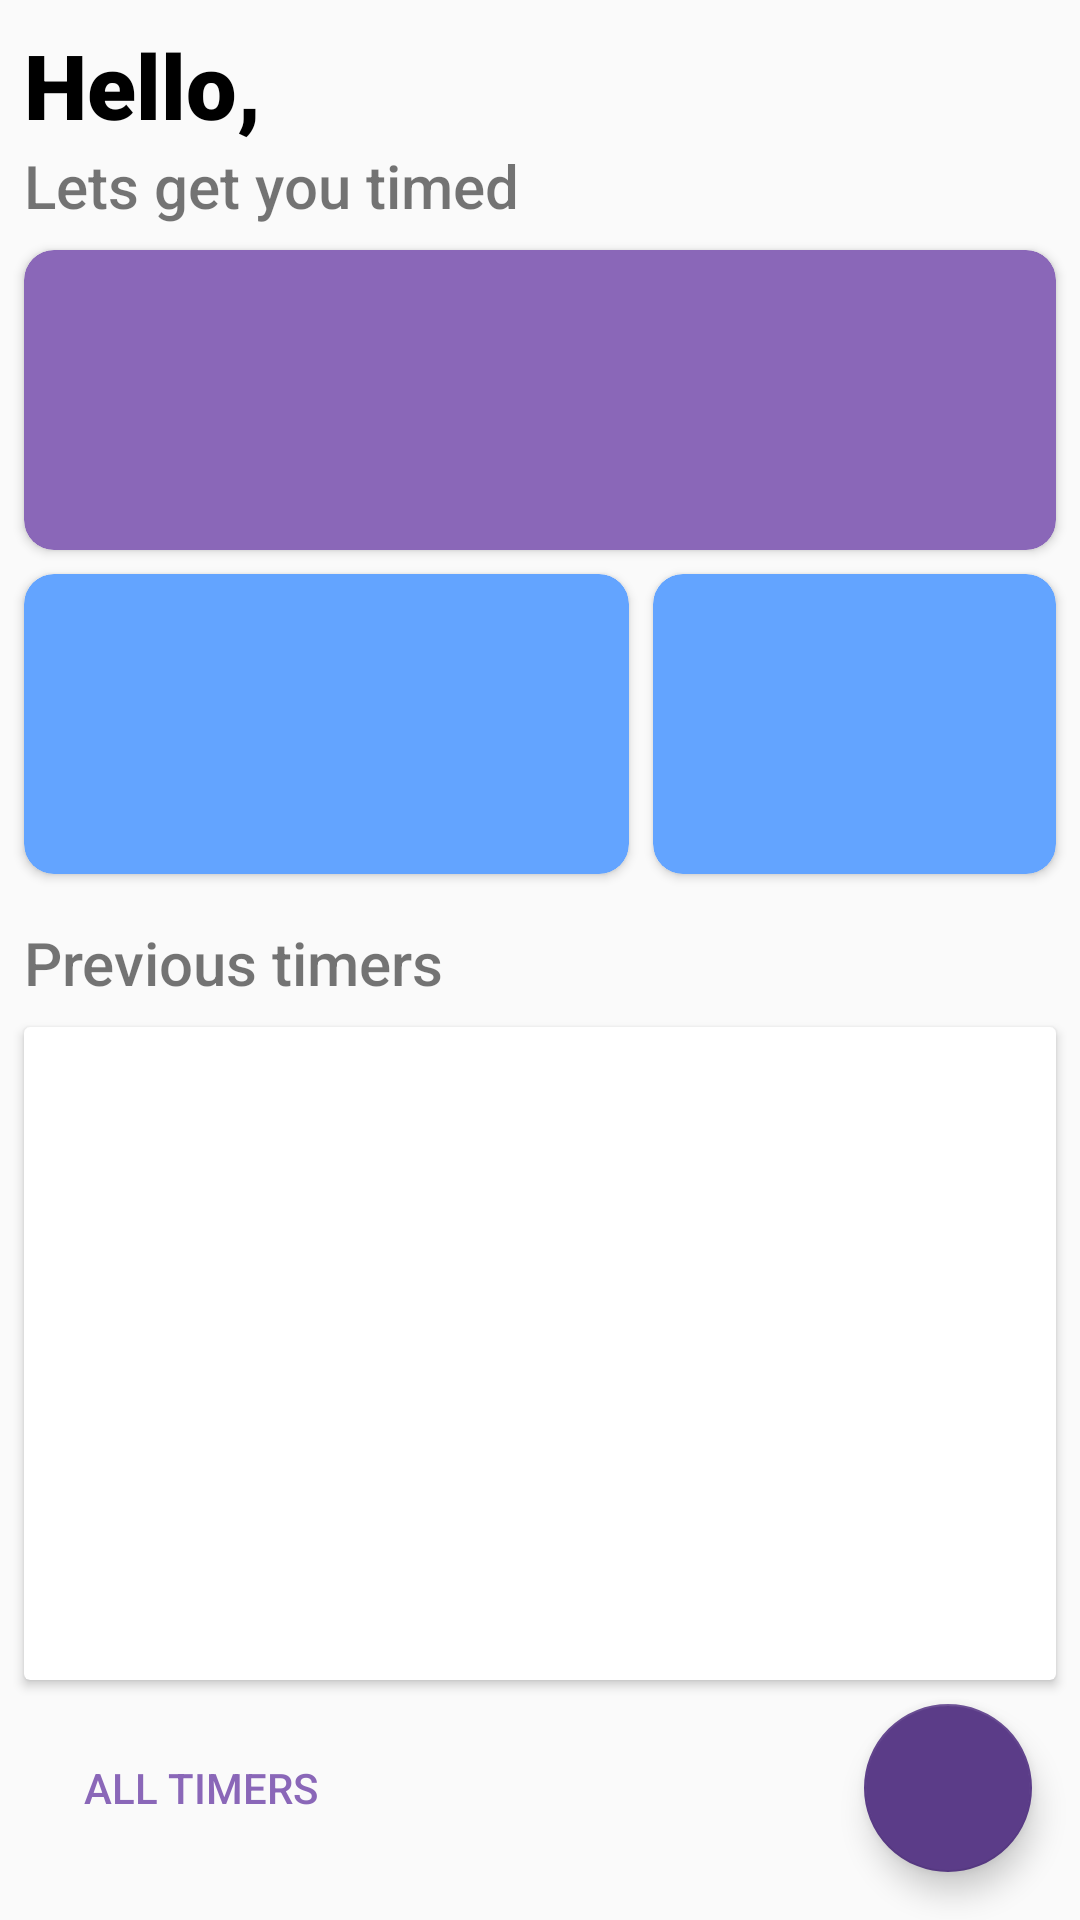

The Android layout XML behind this screen, and the referenced resources:
<!-- AndroidManifest.xml: application theme AppTheme -->
<!-- res/layout/activity_home.xml -->
<?xml version="1.0" encoding="utf-8"?>
<androidx.constraintlayout.widget.ConstraintLayout xmlns:android="http://schemas.android.com/apk/res/android"
    xmlns:app="http://schemas.android.com/apk/res-auto"
    xmlns:tools="http://schemas.android.com/tools"
    android:layout_width="match_parent"
    android:layout_height="match_parent"
    tools:context=".HomeActivity">

    <TextView
        android:id="@+id/textView"
        android:layout_width="wrap_content"
        android:layout_height="wrap_content"
        android:layout_marginStart="8dp"
        android:layout_marginLeft="8dp"
        android:layout_marginTop="8dp"
        android:text="@string/greeting_hello"
        android:textColor="#000000"
        android:textSize="30sp"
        app:fontFamily="sans-serif-black"
        app:layout_constraintStart_toStartOf="parent"
        app:layout_constraintTop_toTopOf="parent" />

    <TextView
        android:id="@+id/textView2"
        android:layout_width="wrap_content"
        android:layout_height="wrap_content"
        android:text="@string/greeting_timed"
        android:textSize="20sp"
        app:fontFamily="sans-serif-medium"
        app:layout_constraintStart_toStartOf="@+id/textView"
        app:layout_constraintTop_toBottomOf="@+id/textView" />

    <androidx.cardview.widget.CardView
        android:id="@+id/card_public_talk"
        android:layout_width="0dp"
        android:layout_height="100dp"
        android:layout_marginTop="8dp"
        android:layout_marginRight="8dp"
        app:cardBackgroundColor="@color/primaryLightColor"
        app:cardCornerRadius="10dp"
        app:layout_constraintEnd_toEndOf="parent"
        app:layout_constraintStart_toStartOf="@+id/textView2"
        app:layout_constraintTop_toBottomOf="@+id/textView2" />

    <androidx.cardview.widget.CardView
        android:id="@+id/card_watchtower"
        android:layout_width="0dp"
        android:layout_height="100dp"
        android:layout_marginTop="8dp"
        android:layout_marginRight="8dp"
        app:cardBackgroundColor="@color/secondaryLightColor"
        app:cardCornerRadius="10dp"
        app:layout_constraintEnd_toStartOf="@+id/card_treasures"
        app:layout_constraintHorizontal_bias="0.5"
        app:layout_constraintHorizontal_chainStyle="spread"
        app:layout_constraintHorizontal_weight="3"
        app:layout_constraintStart_toStartOf="@+id/card_public_talk"
        app:layout_constraintTop_toBottomOf="@+id/card_public_talk" />

    <androidx.cardview.widget.CardView
        android:id="@+id/card_treasures"
        android:layout_width="0dp"
        android:layout_height="100dp"
        app:cardBackgroundColor="@color/secondaryLightColor"
        app:cardCornerRadius="10dp"
        app:layout_constraintEnd_toEndOf="@+id/card_public_talk"
        app:layout_constraintHorizontal_bias="0.5"
        app:layout_constraintHorizontal_weight="2"
        app:layout_constraintStart_toEndOf="@+id/card_watchtower"
        app:layout_constraintTop_toTopOf="@+id/card_watchtower" />

    <com.google.android.material.floatingactionbutton.FloatingActionButton
        android:id="@+id/addTimerFAB"
        android:layout_width="56dp"
        android:layout_height="56dp"
        android:layout_marginEnd="16dp"
        android:layout_marginRight="16dp"
        android:layout_marginBottom="16dp"
        android:src="@drawable/ic_add_white_24dp"
        app:backgroundTint="@color/primaryColor"
        app:layout_constraintBottom_toBottomOf="parent"
        app:layout_constraintEnd_toEndOf="parent" />

    <TextView
        android:id="@+id/textView3"
        android:layout_width="wrap_content"
        android:layout_height="wrap_content"
        android:layout_marginTop="16dp"
        android:text="@string/home_text_previous_timers"
        android:textSize="20sp"
        app:fontFamily="sans-serif-medium"
        app:layout_constraintStart_toStartOf="@+id/card_watchtower"
        app:layout_constraintTop_toBottomOf="@+id/card_watchtower" />

    <Button
        android:id="@+id/button"
        style="@style/Widget.AppCompat.Button.Borderless.Colored"
        android:layout_width="wrap_content"
        android:layout_height="wrap_content"
        android:layout_marginStart="16dp"
        android:layout_marginLeft="16dp"
        android:text="@string/home_text_button_all_timers"
        app:layout_constraintBottom_toBottomOf="@+id/addTimerFAB"
        app:layout_constraintStart_toStartOf="parent"
        app:layout_constraintTop_toTopOf="@+id/addTimerFAB" />

    <androidx.cardview.widget.CardView
        android:layout_width="0dp"
        android:layout_height="0dp"
        android:layout_marginTop="8dp"
        android:layout_marginBottom="8dp"
        app:layout_constraintBottom_toTopOf="@+id/addTimerFAB"
        app:layout_constraintEnd_toEndOf="@+id/card_treasures"
        app:layout_constraintStart_toStartOf="@+id/textView3"
        app:layout_constraintTop_toBottomOf="@+id/textView3" />


</androidx.constraintlayout.widget.ConstraintLayout>
<!-- resources referenced by this layout -->
<resources>
  <color name="primaryColor">#5b3c88</color>
  <color name="primaryLightColor">#8a67b8</color>
  <color name="secondaryLightColor">#63a4ff</color>
  <string name="greeting_hello">Hello,</string>
  <string name="greeting_timed">Lets get you timed</string>
  <string name="home_text_button_all_timers">All Timers</string>
  <string name="home_text_previous_timers">Previous timers</string>
  <style name="AppTheme" parent="Theme.AppCompat.Light.NoActionBar">
          
          <item name="colorPrimary">@color/primaryColor</item>
          <item name="colorPrimaryDark">@color/primaryDarkColor</item>
          <item name="colorAccent">@color/primaryLightColor</item>
      </style>
  <color name="primaryDarkColor">#2D135A</color>
</resources>
